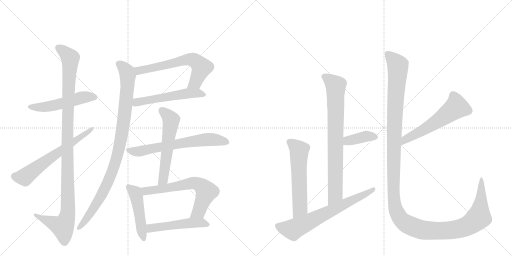
t = 0.00 s
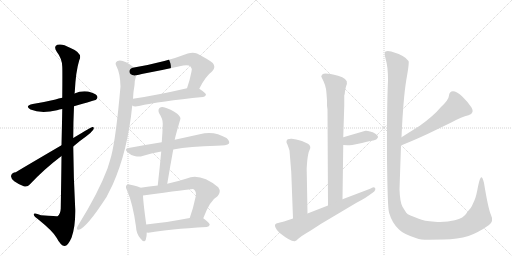
t = 2.76 s
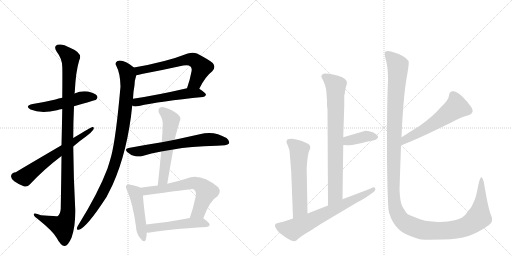
t = 5.51 s
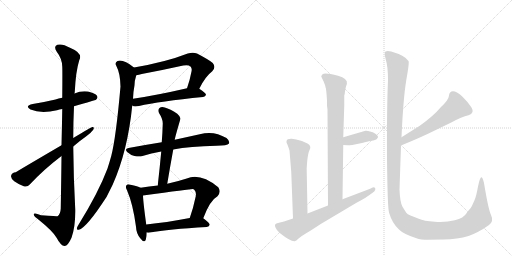
t = 8.26 s
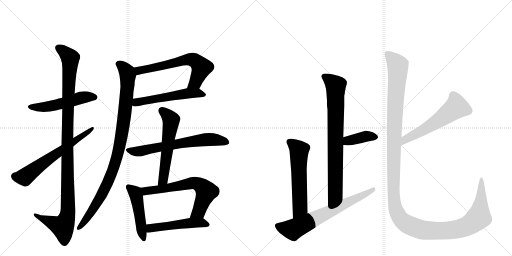
t = 11.02 s
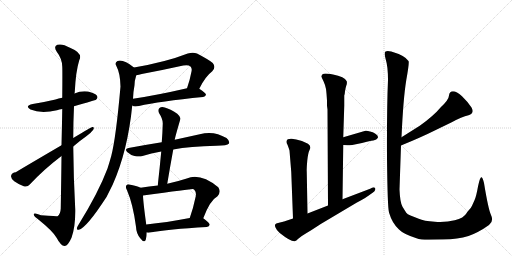
t = 13.77 s

The animated SVG that drew these frames (rendered in a browser with its animation timeline set to each time). Animation: 17 CSS @keyframes rules; one cycle of 13.77 s.

<svg version="1.1" viewBox="0 0 2048 1024" xmlns="http://www.w3.org/2000/svg">
  <g stroke="lightgray" stroke-dasharray="1,1" stroke-width="1" transform="scale(4, 4)">
    <line x1="0" y1="0" x2="256" y2="256"></line>
    <line x1="256" y1="0" x2="0" y2="256"></line>
    <line x1="128" y1="0" x2="128" y2="256"></line>
    <line x1="0" y1="128" x2="256" y2="128"></line>
    <line x1="256" y1="0" x2="512" y2="256"></line>
    <line x1="512" y1="0" x2="256" y2="256"></line>
    <line x1="384" y1="0" x2="384" y2="256"></line>
    <line x1="256" y1="128" x2="512" y2="128"></line>
  </g>
<g transform="scale(1, -1) translate(0, -850)">
   <style type="text/css">
    @keyframes keyframes0 {
      from {
       stroke: black;
       stroke-dashoffset: 516;
       stroke-width: 128;
       }
       63% {
       animation-timing-function: step-end;
       stroke: black;
       stroke-dashoffset: 0;
       stroke-width: 128;
       }
       to {
       stroke: black;
       stroke-width: 1024;
       }
       }
       #make-me-a-hanzi-animation-0 {
         animation: keyframes0 0.669922s both;
         animation-delay: 0.000000s;
         animation-timing-function: linear;
       }
    @keyframes keyframes1 {
      from {
       stroke: black;
       stroke-dashoffset: 1112;
       stroke-width: 128;
       }
       78% {
       animation-timing-function: step-end;
       stroke: black;
       stroke-dashoffset: 0;
       stroke-width: 128;
       }
       to {
       stroke: black;
       stroke-width: 1024;
       }
       }
       #make-me-a-hanzi-animation-1 {
         animation: keyframes1 1.154948s both;
         animation-delay: 0.669922s;
         animation-timing-function: linear;
       }
    @keyframes keyframes2 {
      from {
       stroke: black;
       stroke-dashoffset: 630;
       stroke-width: 128;
       }
       67% {
       animation-timing-function: step-end;
       stroke: black;
       stroke-dashoffset: 0;
       stroke-width: 128;
       }
       to {
       stroke: black;
       stroke-width: 1024;
       }
       }
       #make-me-a-hanzi-animation-2 {
         animation: keyframes2 0.762695s both;
         animation-delay: 1.824870s;
         animation-timing-function: linear;
       }
    @keyframes keyframes3 {
      from {
       stroke: black;
       stroke-dashoffset: 636;
       stroke-width: 128;
       }
       67% {
       animation-timing-function: step-end;
       stroke: black;
       stroke-dashoffset: 0;
       stroke-width: 128;
       }
       to {
       stroke: black;
       stroke-width: 1024;
       }
       }
       #make-me-a-hanzi-animation-3 {
         animation: keyframes3 0.767578s both;
         animation-delay: 2.587565s;
         animation-timing-function: linear;
       }
    @keyframes keyframes4 {
      from {
       stroke: black;
       stroke-dashoffset: 540;
       stroke-width: 128;
       }
       64% {
       animation-timing-function: step-end;
       stroke: black;
       stroke-dashoffset: 0;
       stroke-width: 128;
       }
       to {
       stroke: black;
       stroke-width: 1024;
       }
       }
       #make-me-a-hanzi-animation-4 {
         animation: keyframes4 0.689453s both;
         animation-delay: 3.355143s;
         animation-timing-function: linear;
       }
    @keyframes keyframes5 {
      from {
       stroke: black;
       stroke-dashoffset: 970;
       stroke-width: 128;
       }
       76% {
       animation-timing-function: step-end;
       stroke: black;
       stroke-dashoffset: 0;
       stroke-width: 128;
       }
       to {
       stroke: black;
       stroke-width: 1024;
       }
       }
       #make-me-a-hanzi-animation-5 {
         animation: keyframes5 1.039388s both;
         animation-delay: 4.044596s;
         animation-timing-function: linear;
       }
    @keyframes keyframes6 {
      from {
       stroke: black;
       stroke-dashoffset: 657;
       stroke-width: 128;
       }
       68% {
       animation-timing-function: step-end;
       stroke: black;
       stroke-dashoffset: 0;
       stroke-width: 128;
       }
       to {
       stroke: black;
       stroke-width: 1024;
       }
       }
       #make-me-a-hanzi-animation-6 {
         animation: keyframes6 0.784668s both;
         animation-delay: 5.083984s;
         animation-timing-function: linear;
       }
    @keyframes keyframes7 {
      from {
       stroke: black;
       stroke-dashoffset: 574;
       stroke-width: 128;
       }
       65% {
       animation-timing-function: step-end;
       stroke: black;
       stroke-dashoffset: 0;
       stroke-width: 128;
       }
       to {
       stroke: black;
       stroke-width: 1024;
       }
       }
       #make-me-a-hanzi-animation-7 {
         animation: keyframes7 0.717122s both;
         animation-delay: 5.868652s;
         animation-timing-function: linear;
       }
    @keyframes keyframes8 {
      from {
       stroke: black;
       stroke-dashoffset: 476;
       stroke-width: 128;
       }
       61% {
       animation-timing-function: step-end;
       stroke: black;
       stroke-dashoffset: 0;
       stroke-width: 128;
       }
       to {
       stroke: black;
       stroke-width: 1024;
       }
       }
       #make-me-a-hanzi-animation-8 {
         animation: keyframes8 0.637370s both;
         animation-delay: 6.585775s;
         animation-timing-function: linear;
       }
    @keyframes keyframes9 {
      from {
       stroke: black;
       stroke-dashoffset: 651;
       stroke-width: 128;
       }
       68% {
       animation-timing-function: step-end;
       stroke: black;
       stroke-dashoffset: 0;
       stroke-width: 128;
       }
       to {
       stroke: black;
       stroke-width: 1024;
       }
       }
       #make-me-a-hanzi-animation-9 {
         animation: keyframes9 0.779785s both;
         animation-delay: 7.223145s;
         animation-timing-function: linear;
       }
    @keyframes keyframes10 {
      from {
       stroke: black;
       stroke-dashoffset: 500;
       stroke-width: 128;
       }
       62% {
       animation-timing-function: step-end;
       stroke: black;
       stroke-dashoffset: 0;
       stroke-width: 128;
       }
       to {
       stroke: black;
       stroke-width: 1024;
       }
       }
       #make-me-a-hanzi-animation-10 {
         animation: keyframes10 0.656901s both;
         animation-delay: 8.002930s;
         animation-timing-function: linear;
       }
    @keyframes keyframes11 {
      from {
       stroke: black;
       stroke-dashoffset: 793;
       stroke-width: 128;
       }
       72% {
       animation-timing-function: step-end;
       stroke: black;
       stroke-dashoffset: 0;
       stroke-width: 128;
       }
       to {
       stroke: black;
       stroke-width: 1024;
       }
       }
       #make-me-a-hanzi-animation-11 {
         animation: keyframes11 0.895345s both;
         animation-delay: 8.659831s;
         animation-timing-function: linear;
       }
    @keyframes keyframes12 {
      from {
       stroke: black;
       stroke-dashoffset: 382;
       stroke-width: 128;
       }
       55% {
       animation-timing-function: step-end;
       stroke: black;
       stroke-dashoffset: 0;
       stroke-width: 128;
       }
       to {
       stroke: black;
       stroke-width: 1024;
       }
       }
       #make-me-a-hanzi-animation-12 {
         animation: keyframes12 0.560872s both;
         animation-delay: 9.555176s;
         animation-timing-function: linear;
       }
    @keyframes keyframes13 {
      from {
       stroke: black;
       stroke-dashoffset: 580;
       stroke-width: 128;
       }
       65% {
       animation-timing-function: step-end;
       stroke: black;
       stroke-dashoffset: 0;
       stroke-width: 128;
       }
       to {
       stroke: black;
       stroke-width: 1024;
       }
       }
       #make-me-a-hanzi-animation-13 {
         animation: keyframes13 0.722005s both;
         animation-delay: 10.116048s;
         animation-timing-function: linear;
       }
    @keyframes keyframes14 {
      from {
       stroke: black;
       stroke-dashoffset: 680;
       stroke-width: 128;
       }
       69% {
       animation-timing-function: step-end;
       stroke: black;
       stroke-dashoffset: 0;
       stroke-width: 128;
       }
       to {
       stroke: black;
       stroke-width: 1024;
       }
       }
       #make-me-a-hanzi-animation-14 {
         animation: keyframes14 0.803385s both;
         animation-delay: 10.838053s;
         animation-timing-function: linear;
       }
    @keyframes keyframes15 {
      from {
       stroke: black;
       stroke-dashoffset: 570;
       stroke-width: 128;
       }
       65% {
       animation-timing-function: step-end;
       stroke: black;
       stroke-dashoffset: 0;
       stroke-width: 128;
       }
       to {
       stroke: black;
       stroke-width: 1024;
       }
       }
       #make-me-a-hanzi-animation-15 {
         animation: keyframes15 0.713867s both;
         animation-delay: 11.641439s;
         animation-timing-function: linear;
       }
    @keyframes keyframes16 {
      from {
       stroke: black;
       stroke-dashoffset: 1434;
       stroke-width: 128;
       }
       82% {
       animation-timing-function: step-end;
       stroke: black;
       stroke-dashoffset: 0;
       stroke-width: 128;
       }
       to {
       stroke: black;
       stroke-width: 1024;
       }
       }
       #make-me-a-hanzi-animation-16 {
         animation: keyframes16 1.416992s both;
         animation-delay: 12.355306s;
         animation-timing-function: linear;
       }
</style>
<path d="M 296 425 Q 383 450 384 451 Q 393 458 388 467 Q 381 477 352 484 Q 324 488 298 476 L 249 459 Q 234 456 222 452 Q 180 442 131 434 Q 97 427 122 412 Q 164 394 228 409 Q 237 412 249 414 L 296 425 Z" fill="lightgray"></path> 
<path d="M 246 226 Q 245 135 243 16 Q 242 -6 230 -15 Q 229 -15 164 -11 Q 133 1 135 -9 Q 136 -16 156 -30 Q 213 -76 227 -102 Q 243 -133 258 -134 Q 271 -135 286 -101 Q 302 -58 301 12 Q 294 139 293 264 L 293 298 Q 293 362 296 425 L 298 476 Q 298 479 299 481 Q 303 565 317 609 Q 333 637 280 659 Q 249 677 229 671 Q 213 664 227 643 Q 248 616 249 584 Q 250 569 249 459 L 249 414 Q 248 353 246 269 L 246 226 Z" fill="lightgray"></path> 
<path d="M 246 269 Q 65 163 63 161 Q 48 161 44 146 Q 43 137 57 125 Q 75 112 95 105 Q 110 101 119 112 Q 176 173 246 226 L 293 264 Q 318 286 344 304 Q 363 317 373 331 Q 379 343 369 342 Q 366 342 293 298 L 246 269 Z" fill="lightgray"></path> 
<path d="M 797 495 Q 821 544 849 565 Q 865 581 851 598 Q 836 611 788 636 Q 772 643 751 636 Q 664 602 536 580 C 506 575 515 544 545 549 Q 555 550 567 554 Q 652 570 733 588 Q 754 592 762 584 Q 769 577 766 564 Q 759 527 748 497 C 738 469 783 468 797 495 Z" fill="lightgray"></path> 
<path d="M 529 428 Q 535 422 556 426 Q 637 445 812 462 Q 822 463 824 471 Q 824 478 797 495 C 782 505 777 504 748 497 Q 627 469 532 455 C 502 451 501 439 529 428 Z" fill="lightgray"></path> 
<path d="M 536 580 Q 493 614 470 606 Q 458 599 465 587 Q 481 557 482 504 Q 464 300 445 226 Q 438 201 430 176 Q 394 80 314 -49 Q 310 -55 308 -61 Q 305 -71 315 -69 Q 345 -63 426 62 L 451 112 Q 511 247 529 428 L 532 455 Q 533 483 538 509 Q 538 527 545 549 C 550 570 550 570 536 580 Z" fill="lightgray"></path> 
<path d="M 693 252 Q 759 265 866 267 Q 909 267 916 276 Q 920 286 906 298 Q 855 329 799 313 L 699 291 L 647 281 Q 584 271 514 258 Q 496 255 510 241 Q 523 229 538 226 Q 557 222 570 226 Q 604 238 645 244 L 693 252 Z" fill="lightgray"></path> 
<path d="M 669 115 Q 681 187 693 252 L 699 291 Q 699 297 721 372 Q 725 381 709 395 Q 681 414 659 420 Q 646 424 638 418 Q 631 412 636 398 Q 652 373 651 355 Q 650 319 647 281 L 645 244 Q 639 180 631 108 C 628 78 664 85 669 115 Z" fill="lightgray"></path> 
<path d="M 562 99 Q 552 105 522 111 Q 510 115 507 110 Q 500 104 508 89 Q 532 34 544 -57 Q 545 -84 561 -103 Q 577 -124 583 -109 Q 587 -97 587 -80 L 585 -48 Q 573 39 572 68 C 571 95 571 95 562 99 Z" fill="lightgray"></path> 
<path d="M 813 -23 Q 840 49 870 65 Q 886 83 873 101 Q 801 159 747 136 Q 707 123 669 115 L 631 108 Q 597 104 562 99 C 532 95 542 64 572 68 Q 767 95 772 94 Q 773 94 777 91 Q 786 82 783 65 Q 773 17 759 -22 C 749 -50 802 -51 813 -23 Z" fill="lightgray"></path> 
<path d="M 587 -80 Q 593 -81 600 -80 Q 672 -67 827 -58 Q 837 -57 839 -49 Q 839 -42 813 -23 C 801 -14 788 -17 759 -22 Q 663 -40 585 -48 C 555 -51 557 -78 587 -80 Z" fill="lightgray"></path> 
<path d="M 1308 427 L 1310 412 L 1312 28 C 1312 -2 1370 23 1370 53 L 1373 270 L 1373 301 L 1377 427 L 1377 468 Q 1379 471 1380 485 Q 1382 498 1385 507 Q 1389 515 1387 525 Q 1385 533 1369 541 Q 1354 548 1332 552 Q 1310 556 1302 556 Q 1294 556 1289 552 Q 1285 547 1285 544 L 1294 525 Q 1302 508 1304 494 Q 1306 480 1308 448 L 1308 427 Z" fill="lightgray"></path> 
<path d="M 1373 270 L 1390 269 Q 1390 268 1409 270 L 1448 278 Q 1468 284 1485 287 Q 1503 289 1508 295 Q 1519 304 1500 316 Q 1492 322 1480 324 Q 1469 328 1462 327 L 1373 301 C 1344 293 1343 272 1373 270 Z" fill="lightgray"></path> 
<path d="M 1230 -4 L 1227 162 Q 1226 175 1229 207 Q 1232 238 1239 252 Q 1246 265 1232 275 Q 1207 288 1185 292 L 1167 295 Q 1160 296 1151 293 Q 1141 285 1150 271 Q 1156 255 1158 248 L 1165 162 L 1172 -24 C 1173 -54 1231 -34 1230 -4 Z" fill="lightgray"></path> 
<path d="M 1312 28 L 1230 -4 L 1172 -24 L 1136 -36 L 1112 -42 Q 1096 -44 1101 -58 Q 1107 -73 1119 -82 Q 1163 -117 1179 -115 Q 1185 -114 1193 -105 Q 1202 -96 1243 -72 L 1283 -46 L 1426 39 Q 1468 62 1472 66 L 1489 78 Q 1499 84 1501 91 Q 1503 97 1498 100 Q 1493 102 1488 99 Q 1483 96 1478 94 L 1370 53 L 1312 28 Z" fill="lightgray"></path> 
<path d="M 1604 268 Q 1685 301 1741 329 L 1807 361 Q 1847 383 1874 389 Q 1900 397 1886 420 Q 1872 442 1848 465 Q 1826 485 1812 485 Q 1797 484 1796 468 Q 1795 451 1764 422 Q 1734 386 1679 347 L 1606 301 C 1581 285 1576 257 1604 268 Z" fill="lightgray"></path> 
<path d="M 1714 -109 L 1774 -108 Q 1831 -107 1874 -94 Q 1914 -80 1956 -50 Q 1976 -35 1964 -10 Q 1953 14 1936 118 Q 1931 138 1927 141 Q 1920 144 1912 104 Q 1905 64 1898 49 L 1888 27 Q 1885 19 1875 9 Q 1866 -1 1866 -3 Q 1855 -22 1819 -31 Q 1784 -40 1739 -37 Q 1695 -34 1675 -25 L 1642 -12 Q 1629 -8 1625 -1 L 1610 23 Q 1600 40 1598 92 L 1604 268 L 1606 301 Q 1613 456 1625 529 Q 1638 601 1634 606 Q 1620 628 1565 644 Q 1549 648 1542 644 Q 1535 639 1543 612 Q 1552 584 1552 530 Q 1547 416 1548 219 Q 1550 21 1556 0 Q 1569 -44 1596 -68 Q 1613 -86 1666 -103 Q 1682 -109 1714 -109 Z" fill="lightgray"></path> 
      <clipPath id="make-me-a-hanzi-clip-0">
      <path d="M 296 425 Q 383 450 384 451 Q 393 458 388 467 Q 381 477 352 484 Q 324 488 298 476 L 249 459 Q 234 456 222 452 Q 180 442 131 434 Q 97 427 122 412 Q 164 394 228 409 Q 237 412 249 414 L 296 425 Z" fill="lightgray"></path>
      </clipPath>
      <path clip-path="url(#make-me-a-hanzi-clip-0)" d="M 124 424 L 199 424 L 333 461 L 379 460 " fill="none" id="make-me-a-hanzi-animation-0" stroke-dasharray="388 776" stroke-linecap="round"></path>

      <clipPath id="make-me-a-hanzi-clip-1">
      <path d="M 246 226 Q 245 135 243 16 Q 242 -6 230 -15 Q 229 -15 164 -11 Q 133 1 135 -9 Q 136 -16 156 -30 Q 213 -76 227 -102 Q 243 -133 258 -134 Q 271 -135 286 -101 Q 302 -58 301 12 Q 294 139 293 264 L 293 298 Q 293 362 296 425 L 298 476 Q 298 479 299 481 Q 303 565 317 609 Q 333 637 280 659 Q 249 677 229 671 Q 213 664 227 643 Q 248 616 249 584 Q 250 569 249 459 L 249 414 Q 248 353 246 269 L 246 226 Z" fill="lightgray"></path>
      </clipPath>
      <path clip-path="url(#make-me-a-hanzi-clip-1)" d="M 236 656 L 261 640 L 281 614 L 269 277 L 272 3 L 266 -27 L 251 -56 L 141 -11 " fill="none" id="make-me-a-hanzi-animation-1" stroke-dasharray="984 1968" stroke-linecap="round"></path>

      <clipPath id="make-me-a-hanzi-clip-2">
      <path d="M 246 269 Q 65 163 63 161 Q 48 161 44 146 Q 43 137 57 125 Q 75 112 95 105 Q 110 101 119 112 Q 176 173 246 226 L 293 264 Q 318 286 344 304 Q 363 317 373 331 Q 379 343 369 342 Q 366 342 293 298 L 246 269 Z" fill="lightgray"></path>
      </clipPath>
      <path clip-path="url(#make-me-a-hanzi-clip-2)" d="M 59 145 L 99 141 L 197 217 L 370 336 " fill="none" id="make-me-a-hanzi-animation-2" stroke-dasharray="502 1004" stroke-linecap="round"></path>

      <clipPath id="make-me-a-hanzi-clip-3">
      <path d="M 797 495 Q 821 544 849 565 Q 865 581 851 598 Q 836 611 788 636 Q 772 643 751 636 Q 664 602 536 580 C 506 575 515 544 545 549 Q 555 550 567 554 Q 652 570 733 588 Q 754 592 762 584 Q 769 577 766 564 Q 759 527 748 497 C 738 469 783 468 797 495 Z" fill="lightgray"></path>
      </clipPath>
      <path clip-path="url(#make-me-a-hanzi-clip-3)" d="M 546 577 L 557 567 L 753 612 L 775 610 L 807 580 L 780 519 L 754 502 " fill="none" id="make-me-a-hanzi-animation-3" stroke-dasharray="508 1016" stroke-linecap="round"></path>

      <clipPath id="make-me-a-hanzi-clip-4">
      <path d="M 529 428 Q 535 422 556 426 Q 637 445 812 462 Q 822 463 824 471 Q 824 478 797 495 C 782 505 777 504 748 497 Q 627 469 532 455 C 502 451 501 439 529 428 Z" fill="lightgray"></path>
      </clipPath>
      <path clip-path="url(#make-me-a-hanzi-clip-4)" d="M 537 434 L 584 449 L 753 477 L 790 478 L 815 470 " fill="none" id="make-me-a-hanzi-animation-4" stroke-dasharray="412 824" stroke-linecap="round"></path>

      <clipPath id="make-me-a-hanzi-clip-5">
      <path d="M 536 580 Q 493 614 470 606 Q 458 599 465 587 Q 481 557 482 504 Q 464 300 445 226 Q 438 201 430 176 Q 394 80 314 -49 Q 310 -55 308 -61 Q 305 -71 315 -69 Q 345 -63 426 62 L 451 112 Q 511 247 529 428 L 532 455 Q 533 483 538 509 Q 538 527 545 549 C 550 570 550 570 536 580 Z" fill="lightgray"></path>
      </clipPath>
      <path clip-path="url(#make-me-a-hanzi-clip-5)" d="M 475 595 L 499 574 L 511 548 L 502 422 L 475 249 L 450 166 L 403 61 L 357 -11 L 316 -61 " fill="none" id="make-me-a-hanzi-animation-5" stroke-dasharray="842 1684" stroke-linecap="round"></path>

      <clipPath id="make-me-a-hanzi-clip-6">
      <path d="M 693 252 Q 759 265 866 267 Q 909 267 916 276 Q 920 286 906 298 Q 855 329 799 313 L 699 291 L 647 281 Q 584 271 514 258 Q 496 255 510 241 Q 523 229 538 226 Q 557 222 570 226 Q 604 238 645 244 L 693 252 Z" fill="lightgray"></path>
      </clipPath>
      <path clip-path="url(#make-me-a-hanzi-clip-6)" d="M 512 249 L 561 245 L 812 291 L 863 291 L 908 281 " fill="none" id="make-me-a-hanzi-animation-6" stroke-dasharray="529 1058" stroke-linecap="round"></path>

      <clipPath id="make-me-a-hanzi-clip-7">
      <path d="M 669 115 Q 681 187 693 252 L 699 291 Q 699 297 721 372 Q 725 381 709 395 Q 681 414 659 420 Q 646 424 638 418 Q 631 412 636 398 Q 652 373 651 355 Q 650 319 647 281 L 645 244 Q 639 180 631 108 C 628 78 664 85 669 115 Z" fill="lightgray"></path>
      </clipPath>
      <path clip-path="url(#make-me-a-hanzi-clip-7)" d="M 647 409 L 685 369 L 655 142 L 648 125 L 636 115 " fill="none" id="make-me-a-hanzi-animation-7" stroke-dasharray="446 892" stroke-linecap="round"></path>

      <clipPath id="make-me-a-hanzi-clip-8">
      <path d="M 562 99 Q 552 105 522 111 Q 510 115 507 110 Q 500 104 508 89 Q 532 34 544 -57 Q 545 -84 561 -103 Q 577 -124 583 -109 Q 587 -97 587 -80 L 585 -48 Q 573 39 572 68 C 571 95 571 95 562 99 Z" fill="lightgray"></path>
      </clipPath>
      <path clip-path="url(#make-me-a-hanzi-clip-8)" d="M 515 102 L 540 80 L 546 63 L 573 -103 " fill="none" id="make-me-a-hanzi-animation-8" stroke-dasharray="348 696" stroke-linecap="round"></path>

      <clipPath id="make-me-a-hanzi-clip-9">
      <path d="M 813 -23 Q 840 49 870 65 Q 886 83 873 101 Q 801 159 747 136 Q 707 123 669 115 L 631 108 Q 597 104 562 99 C 532 95 542 64 572 68 Q 767 95 772 94 Q 773 94 777 91 Q 786 82 783 65 Q 773 17 759 -22 C 749 -50 802 -51 813 -23 Z" fill="lightgray"></path>
      </clipPath>
      <path clip-path="url(#make-me-a-hanzi-clip-9)" d="M 570 96 L 587 84 L 760 117 L 798 111 L 825 84 L 793 2 L 766 -17 " fill="none" id="make-me-a-hanzi-animation-9" stroke-dasharray="523 1046" stroke-linecap="round"></path>

      <clipPath id="make-me-a-hanzi-clip-10">
      <path d="M 587 -80 Q 593 -81 600 -80 Q 672 -67 827 -58 Q 837 -57 839 -49 Q 839 -42 813 -23 C 801 -14 788 -17 759 -22 Q 663 -40 585 -48 C 555 -51 557 -78 587 -80 Z" fill="lightgray"></path>
      </clipPath>
      <path clip-path="url(#make-me-a-hanzi-clip-10)" d="M 594 -74 L 608 -61 L 754 -42 L 806 -40 L 830 -50 " fill="none" id="make-me-a-hanzi-animation-10" stroke-dasharray="372 744" stroke-linecap="round"></path>

      <clipPath id="make-me-a-hanzi-clip-11">
      <path d="M 1308 427 L 1310 412 L 1312 28 C 1312 -2 1370 23 1370 53 L 1373 270 L 1373 301 L 1377 427 L 1377 468 Q 1379 471 1380 485 Q 1382 498 1385 507 Q 1389 515 1387 525 Q 1385 533 1369 541 Q 1354 548 1332 552 Q 1310 556 1302 556 Q 1294 556 1289 552 Q 1285 547 1285 544 L 1294 525 Q 1302 508 1304 494 Q 1306 480 1308 448 L 1308 427 Z" fill="lightgray"></path>
      </clipPath>
      <path clip-path="url(#make-me-a-hanzi-clip-11)" d="M 1296 543 L 1343 507 L 1341 72 L 1317 36 " fill="none" id="make-me-a-hanzi-animation-11" stroke-dasharray="665 1330" stroke-linecap="round"></path>

      <clipPath id="make-me-a-hanzi-clip-12">
      <path d="M 1373 270 L 1390 269 Q 1390 268 1409 270 L 1448 278 Q 1468 284 1485 287 Q 1503 289 1508 295 Q 1519 304 1500 316 Q 1492 322 1480 324 Q 1469 328 1462 327 L 1373 301 C 1344 293 1343 272 1373 270 Z" fill="lightgray"></path>
      </clipPath>
      <path clip-path="url(#make-me-a-hanzi-clip-12)" d="M 1378 278 L 1391 287 L 1465 305 L 1499 304 " fill="none" id="make-me-a-hanzi-animation-12" stroke-dasharray="254 508" stroke-linecap="round"></path>

      <clipPath id="make-me-a-hanzi-clip-13">
      <path d="M 1230 -4 L 1227 162 Q 1226 175 1229 207 Q 1232 238 1239 252 Q 1246 265 1232 275 Q 1207 288 1185 292 L 1167 295 Q 1160 296 1151 293 Q 1141 285 1150 271 Q 1156 255 1158 248 L 1165 162 L 1172 -24 C 1173 -54 1231 -34 1230 -4 Z" fill="lightgray"></path>
      </clipPath>
      <path clip-path="url(#make-me-a-hanzi-clip-13)" d="M 1158 283 L 1197 249 L 1199 15 L 1177 -16 " fill="none" id="make-me-a-hanzi-animation-13" stroke-dasharray="452 904" stroke-linecap="round"></path>

      <clipPath id="make-me-a-hanzi-clip-14">
      <path d="M 1312 28 L 1230 -4 L 1172 -24 L 1136 -36 L 1112 -42 Q 1096 -44 1101 -58 Q 1107 -73 1119 -82 Q 1163 -117 1179 -115 Q 1185 -114 1193 -105 Q 1202 -96 1243 -72 L 1283 -46 L 1426 39 Q 1468 62 1472 66 L 1489 78 Q 1499 84 1501 91 Q 1503 97 1498 100 Q 1493 102 1488 99 Q 1483 96 1478 94 L 1370 53 L 1312 28 Z" fill="lightgray"></path>
      </clipPath>
      <path clip-path="url(#make-me-a-hanzi-clip-14)" d="M 1110 -53 L 1172 -68 L 1429 56 L 1494 94 " fill="none" id="make-me-a-hanzi-animation-14" stroke-dasharray="552 1104" stroke-linecap="round"></path>

      <clipPath id="make-me-a-hanzi-clip-15">
      <path d="M 1604 268 Q 1685 301 1741 329 L 1807 361 Q 1847 383 1874 389 Q 1900 397 1886 420 Q 1872 442 1848 465 Q 1826 485 1812 485 Q 1797 484 1796 468 Q 1795 451 1764 422 Q 1734 386 1679 347 L 1606 301 C 1581 285 1576 257 1604 268 Z" fill="lightgray"></path>
      </clipPath>
      <path clip-path="url(#make-me-a-hanzi-clip-15)" d="M 1812 469 L 1826 421 L 1736 356 L 1633 299 L 1614 284 L 1611 273 " fill="none" id="make-me-a-hanzi-animation-15" stroke-dasharray="442 884" stroke-linecap="round"></path>

      <clipPath id="make-me-a-hanzi-clip-16">
      <path d="M 1714 -109 L 1774 -108 Q 1831 -107 1874 -94 Q 1914 -80 1956 -50 Q 1976 -35 1964 -10 Q 1953 14 1936 118 Q 1931 138 1927 141 Q 1920 144 1912 104 Q 1905 64 1898 49 L 1888 27 Q 1885 19 1875 9 Q 1866 -1 1866 -3 Q 1855 -22 1819 -31 Q 1784 -40 1739 -37 Q 1695 -34 1675 -25 L 1642 -12 Q 1629 -8 1625 -1 L 1610 23 Q 1600 40 1598 92 L 1604 268 L 1606 301 Q 1613 456 1625 529 Q 1638 601 1634 606 Q 1620 628 1565 644 Q 1549 648 1542 644 Q 1535 639 1543 612 Q 1552 584 1552 530 Q 1547 416 1548 219 Q 1550 21 1556 0 Q 1569 -44 1596 -68 Q 1613 -86 1666 -103 Q 1682 -109 1714 -109 Z" fill="lightgray"></path>
      </clipPath>
      <path clip-path="url(#make-me-a-hanzi-clip-16)" d="M 1548 637 L 1591 588 L 1577 338 L 1573 92 L 1580 24 L 1600 -23 L 1639 -52 L 1687 -69 L 1795 -72 L 1867 -55 L 1915 -18 L 1926 63 L 1927 136 " fill="none" id="make-me-a-hanzi-animation-16" stroke-dasharray="1306 2612" stroke-linecap="round"></path>

</g>
</svg>
